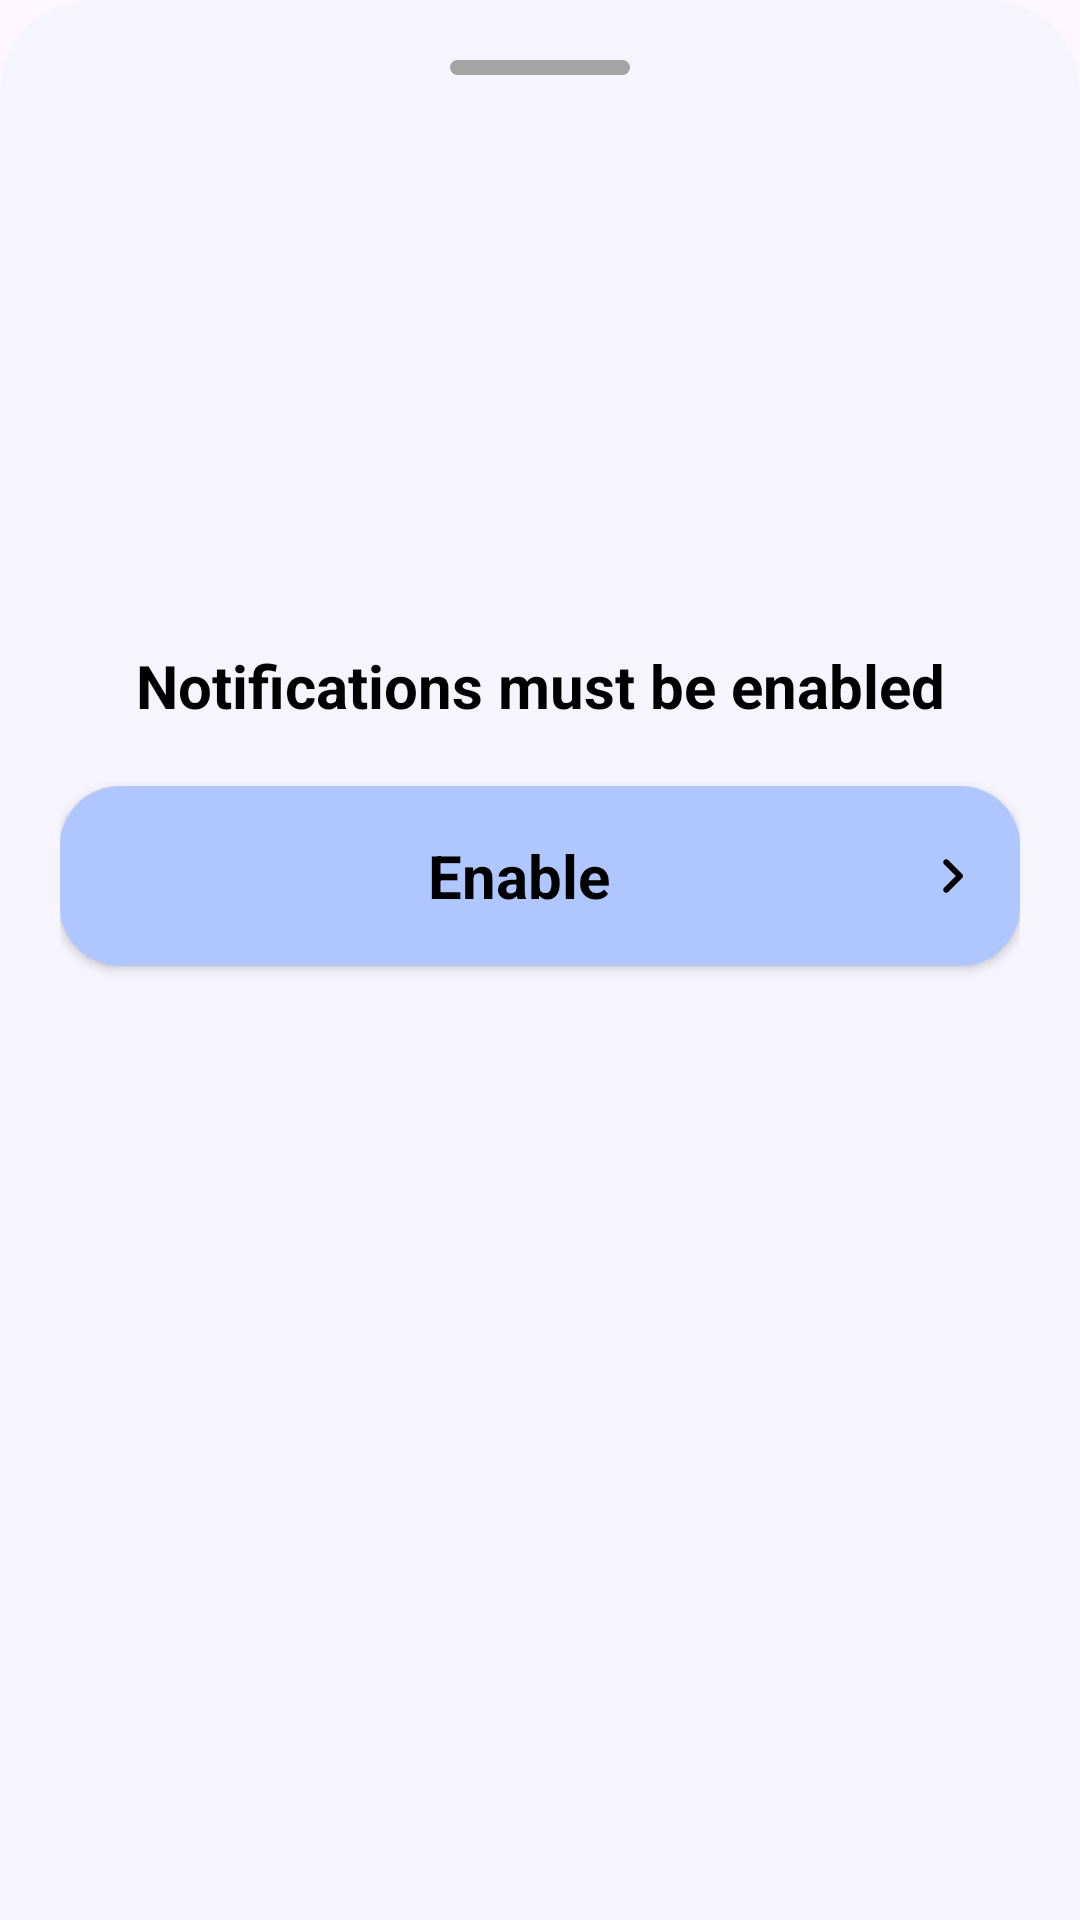

The Android layout XML behind this screen, and the referenced resources:
<!-- AndroidManifest.xml: application theme Theme.FreeKick -->
<!-- res/layout/notification_alert.xml -->
<?xml version="1.0" encoding="utf-8"?>
<LinearLayout xmlns:android="http://schemas.android.com/apk/res/android"
    xmlns:app="http://schemas.android.com/apk/res-auto"
    style="@style/Theme.Material3.DayNight.BottomSheetDialog"
    android:layout_width="match_parent"
    android:layout_height="match_parent"
    android:background="@drawable/bottom_dialog_sheet"
    android:orientation="vertical"
    app:behavior_hideable="true">

    <View
        android:id="@+id/remove"
        android:layout_width="60dp"
        android:layout_height="5dp"
        android:layout_gravity="center"
        android:background="@drawable/round_remove"
        app:layout_constraintEnd_toEndOf="parent"
        app:layout_constraintStart_toStartOf="parent"
        app:layout_constraintTop_toTopOf="parent" />

    <ImageView
        android:layout_width="150dp"
        android:layout_height="150dp"
        android:layout_gravity="center"
        android:layout_marginTop="20dp"
        android:src="@drawable/notification" />

    <TextView
        android:layout_width="match_parent"
        android:layout_height="wrap_content"
        android:layout_marginTop="20dp"
        android:gravity="center"
        android:text="@string/ask_user_notification_permission"
        android:textSize="@dimen/text_size"
        android:textStyle="bold" />

    <androidx.appcompat.widget.AppCompatButton
        android:id="@+id/enable"
        android:layout_width="match_parent"
        android:layout_height="60dp"
        android:layout_marginVertical="20dp"
        android:background="@drawable/button_ripple_effect"
        android:gravity="center"
        android:shadowColor="@color/dim_gray"
        android:paddingEnd="@dimen/padding"
        android:paddingStart="20dp"
        android:drawableEnd="@drawable/arrow"
        android:text="@string/enable"
        android:textSize="@dimen/text_size"
        android:textStyle="bold" />

</LinearLayout>
<!-- resources referenced by this layout -->
<resources>
  <color name="dim_gray">#696969</color>
  <dimen name="padding">10dp</dimen>
  <dimen name="text_size">20sp</dimen>
  <!-- drawable arrow (drawable) -->
  <vector xmlns:android="http://schemas.android.com/apk/res/android"
      android:width="24dp"
      android:height="24dp"
      android:tint="?colorPrimaryInverse"
      android:viewportWidth="960"
      android:viewportHeight="960">
      <path
          android:fillColor="@android:color/white"
          android:pathData="M504,480L348,324Q337,313 337,296Q337,279 348,268Q359,257 376,257Q393,257 404,268L588,452Q594,458 596.5,465Q599,472 599,480Q599,488 596.5,495Q594,502 588,508L404,692Q393,703 376,703Q359,703 348,692Q337,681 337,664Q337,647 348,636L504,480Z" />
  </vector>
  <!-- drawable bottom_dialog_sheet (drawable) -->
  <?xml version="1.0" encoding="utf-8"?>
  <shape xmlns:android="http://schemas.android.com/apk/res/android">
  
      <solid android:color="@color/bottom_sheet" />
  
      <corners
          android:topLeftRadius="30dp"
          android:topRightRadius="30dp" />
  
      <padding
          android:bottom="@dimen/bottom_sheet_padding"
          android:left="@dimen/bottom_sheet_padding"
          android:right="@dimen/bottom_sheet_padding"
          android:top="@dimen/bottom_sheet_padding" />
  
  </shape>
  <!-- drawable button_ripple_effect (drawable) -->
  <?xml version="1.0" encoding="utf-8"?>
  <ripple xmlns:android="http://schemas.android.com/apk/res/android"
      android:color="?colorControlHighlight">
      <item>
          <shape android:shape="rectangle">
              <solid android:color="?colorPrimary" />
              <corners android:radius="@dimen/corner_size" />
          </shape>
      </item>
  </ripple>
  <!-- drawable round_remove (drawable) -->
  <?xml version="1.0" encoding="utf-8"?>
  <shape xmlns:android="http://schemas.android.com/apk/res/android">
      <solid android:color="#A4A4A4" />
      <corners android:radius="20dp" />
  </shape>
  <string name="ask_user_notification_permission">Notifications must be enabled</string>
  <string name="enable">Enable</string>
  <style name="Theme.FreeKick" parent="Base.Theme.FreeKick" />
  <color name="bottom_sheet">#F6F5FE</color>
  <dimen name="bottom_sheet_padding">20dp</dimen>
  <dimen name="corner_size">20dp</dimen>
  <style name="Base.Theme.FreeKick" parent="Theme.Material3.Light">
          
          <item name="colorPrimary">@color/jordy_blue</item>
          
          <item name="colorPrimaryInverse">@color/black</item>
          
          <item name="colorPrimaryDark">@color/black</item>
          
          <item name="android:statusBarColor">@color/black</item>
          
          <item name="fontFamily">@font/metropolis_regular</item>
          
          <item name="android:textColor">@color/black</item>
          <item name="android:textColorHint">@color/sonic_silver</item>
          
          <item name="textAllCaps">false</item>
      </style>
  <color name="jordy_blue">#AFC6FF</color>
  <color name="black">#FF000000</color>
  <color name="sonic_silver">#7A7A7A</color>
</resources>
